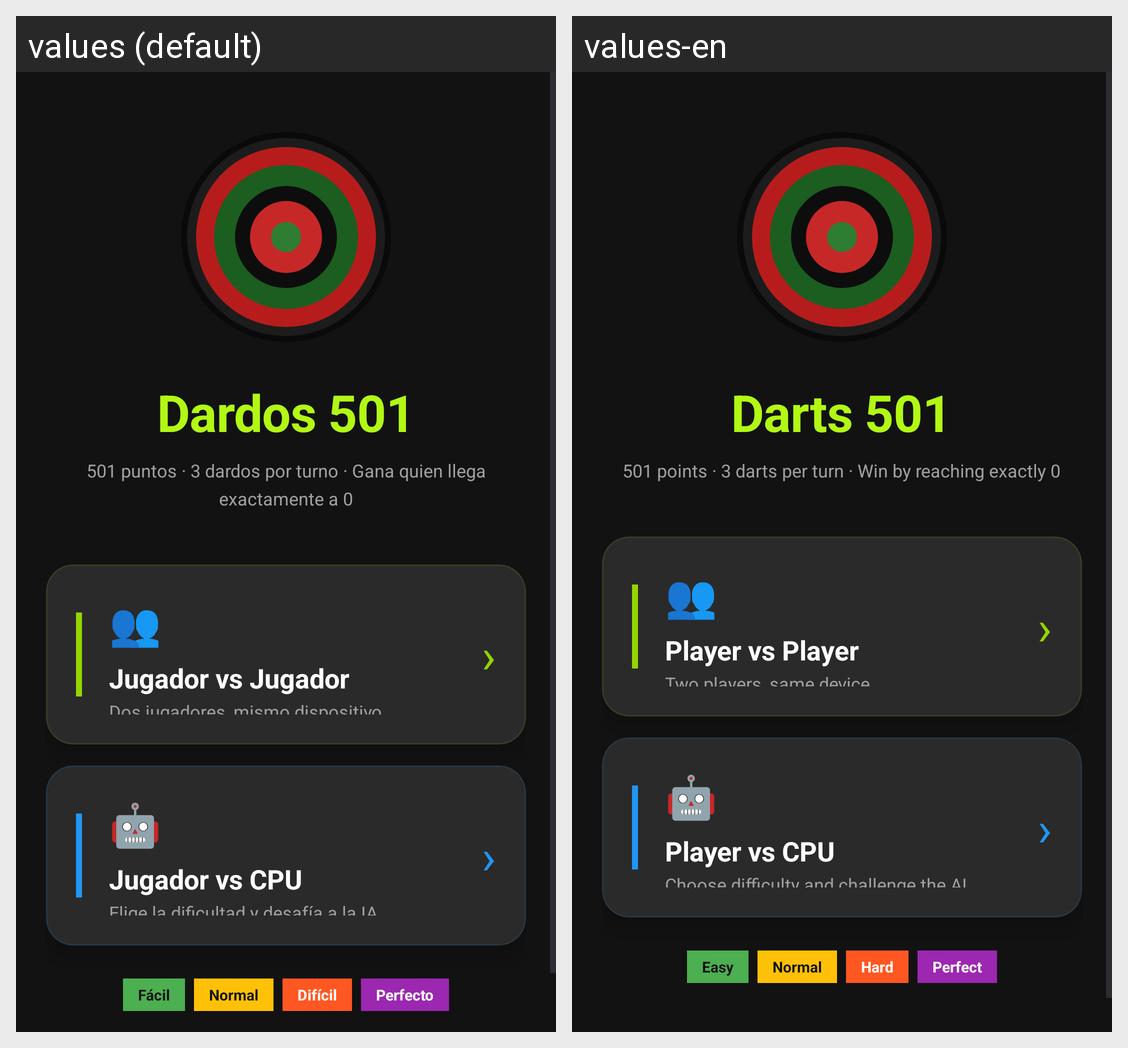

The Android screen above is rendered under two locales of the same app. Produce the string resources it draws, with the default and per-locale values.
Android screen res/layout/activity_dardos.xml rendered under 2 locales, left to right: values (default), values-en. Device: Nexus 5 (rendered at 1080×1920; each locale shown at half size, 540×960, under a caption strip naming it); theme Theme.PadelDart.
Strings drawn on this screen, with the default value and each locale's value (text and hints the layout hard-codes, and strings that could not be matched under every locale, appear in the picture but are not listed):

dardos_titulo
  values: Dardos 501
  values-en: Darts 501

dardos_reglas
  values: 501 puntos · 3 dardos por turno · Gana quien llega exactamente a 0
  values-en: 501 points · 3 darts per turn · Win by reaching exactly 0

dardos_pvp
  values: Jugador vs Jugador
  values-en: Player vs Player

dardos_pvp_desc
  values: Dos jugadores, mismo dispositivo
  values-en: Two players, same device

dardos_pve
  values: Jugador vs CPU
  values-en: Player vs CPU

dardos_elige_dificultad
  values: Elige la dificultad y desafía a la IA
  values-en: Choose difficulty and challenge the AI

dardos_facil
  values: Fácil
  values-en: Easy

dardos_normal
  values: Normal
  values-en: Normal

dardos_dificil
  values: Difícil
  values-en: Hard

dardos_perfecto
  values: Perfecto
  values-en: Perfect
